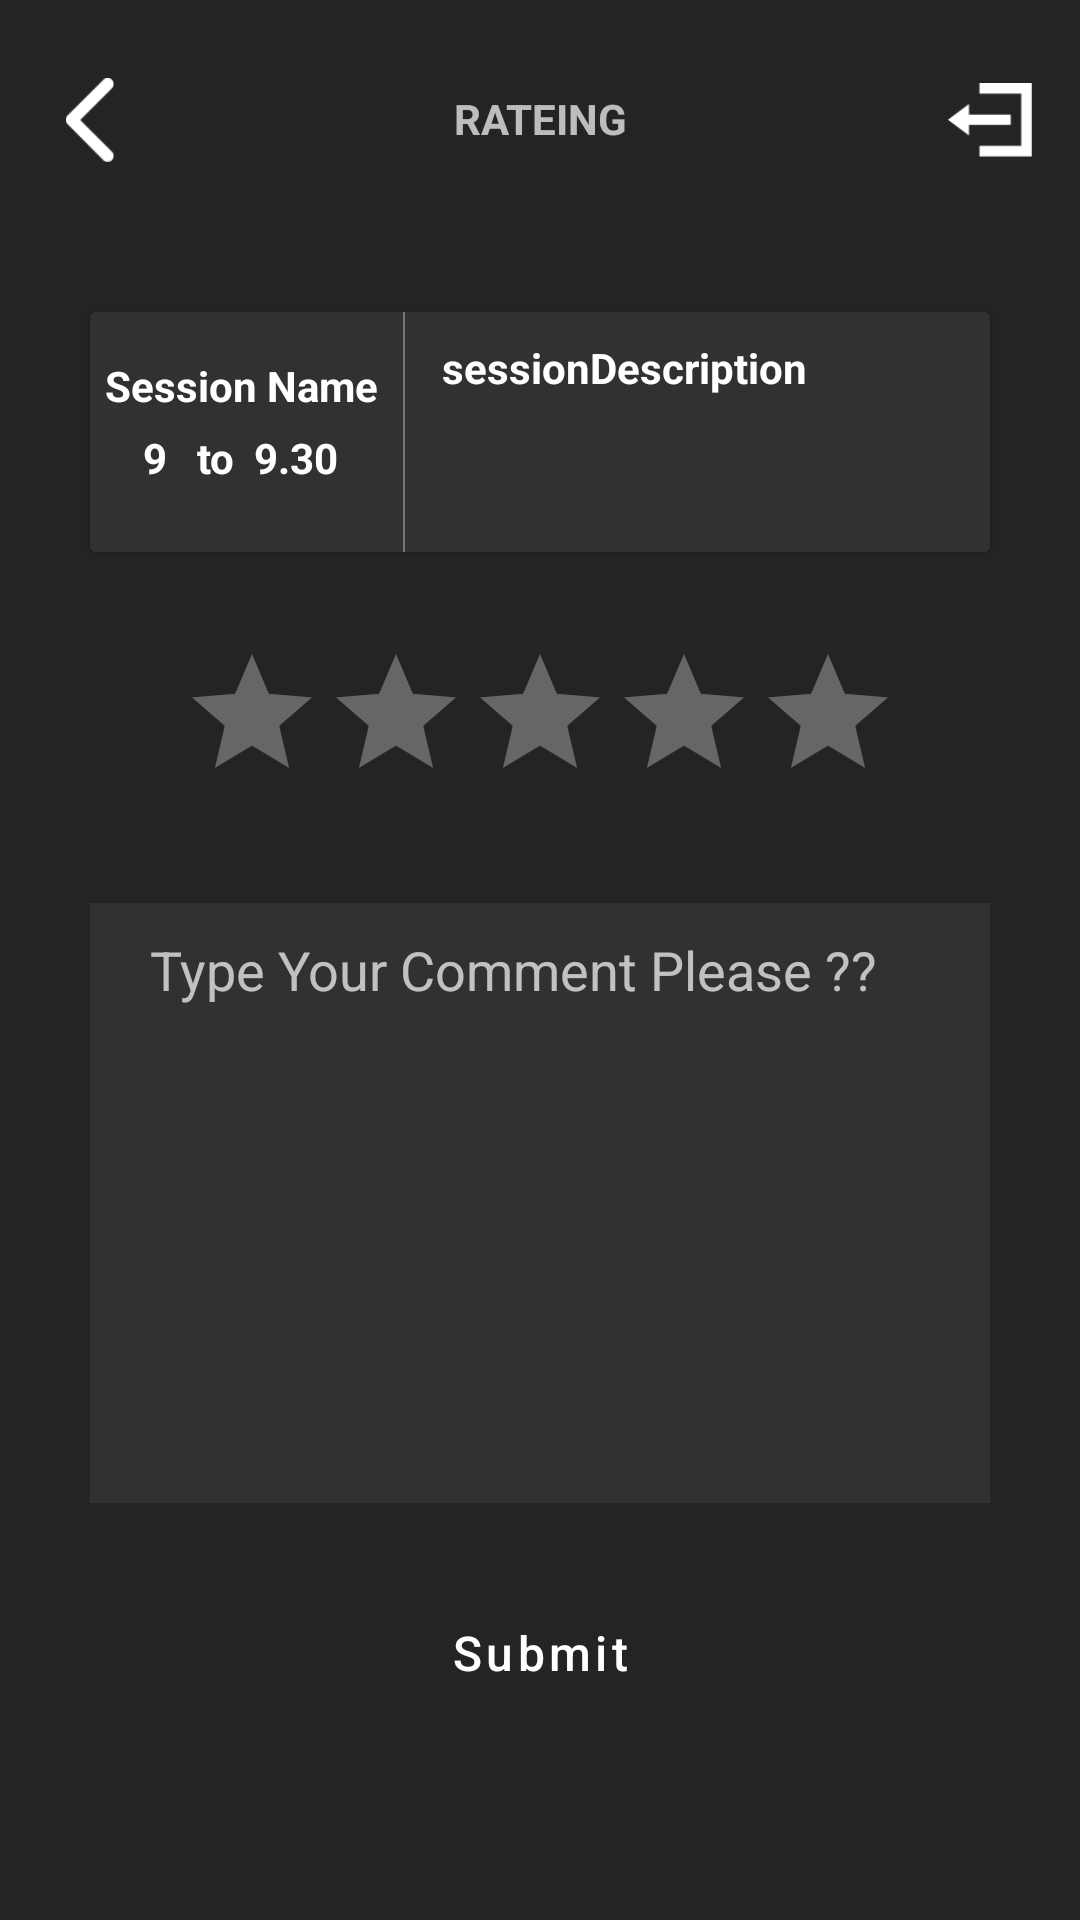

Here is an Android app screen rendered from its layout file. Give the layout XML and the strings, colors and styles it references.
<!-- AndroidManifest.xml: application theme AppTheme -->
<!-- res/layout/rating_fragment.xml -->
<?xml version="1.0" encoding="utf-8"?>
<androidx.constraintlayout.widget.ConstraintLayout xmlns:android="http://schemas.android.com/apk/res/android"
    xmlns:app="http://schemas.android.com/apk/res-auto"
    android:layout_width="match_parent"
    android:layout_height="match_parent"
    android:background="@color/dark_color2">

    <androidx.constraintlayout.widget.ConstraintLayout
        android:id="@+id/header"
        android:layout_width="match_parent"
        android:layout_height="wrap_content"
        android:layout_marginTop="@dimen/space_10"
        android:layout_marginBottom="30dp"
        android:background="@color/dark_color2"
        app:layout_constraintEnd_toEndOf="parent"
        app:layout_constraintStart_toStartOf="parent"
        app:layout_constraintTop_toTopOf="parent">

        <TextView
            android:layout_width="match_parent"
            android:layout_height="wrap_content"
            android:layout_marginTop="@dimen/space_20"
            android:gravity="center"
            android:text="RATEING"
            android:textStyle="bold"
            app:layout_constraintEnd_toEndOf="parent"
            app:layout_constraintTop_toTopOf="parent">

        </TextView>


        <androidx.appcompat.widget.AppCompatImageView
            android:id="@+id/logOutButton"
            android:layout_width="@dimen/space_28"
            android:layout_height="@dimen/space_28"
            android:layout_marginTop="16dp"
            android:layout_marginEnd="16dp"
            android:text="LogOut"
            android:textColor="@color/black"
            app:layout_constraintEnd_toEndOf="parent"
            app:layout_constraintTop_toTopOf="parent"
            app:srcCompat="@mipmap/logout_icon" />

        <androidx.appcompat.widget.AppCompatImageView
            android:id="@+id/backButton"
            android:layout_width="@dimen/space_28"
            android:layout_height="@dimen/space_28"
            android:layout_marginStart="16dp"
            android:layout_marginTop="16dp"
            android:text="LogOut"
            android:textColor="@color/black"
            app:layout_constraintStart_toStartOf="parent"
            app:layout_constraintTop_toTopOf="parent"
            app:srcCompat="@mipmap/back_icon" />
    </androidx.constraintlayout.widget.ConstraintLayout>


    <androidx.cardview.widget.CardView
        android:id="@+id/credentials_card"
        android:layout_width="match_parent"
        android:layout_height="80dp"
        android:layout_marginLeft="30dp"
        android:layout_marginTop="50dp"
        android:layout_marginRight="30dp"
        android:layout_marginBottom="30dp"
        app:layout_constraintEnd_toEndOf="parent"
        app:layout_constraintStart_toStartOf="parent"
        app:layout_constraintTop_toBottomOf="@+id/header">

        <LinearLayout
            android:layout_width="match_parent"
            android:layout_height="match_parent"
            android:background="@color/dark_color1"
            android:orientation="horizontal">

            <LinearLayout
                android:layout_width="wrap_content"
                android:layout_height="match_parent"
                android:layout_margin="@dimen/space_5"
                android:orientation="vertical">

                <TextView
                    android:id="@+id/sessionName"
                    android:layout_width="wrap_content"
                    android:layout_height="wrap_content"
                    android:layout_gravity="center"
                    android:layout_marginTop="@dimen/space_10"
                    android:text="Session Name "
                    android:textColor="@color/white"
                    android:textStyle="bold" />

                <TextView
                    android:id="@+id/sessionDate"
                    android:layout_width="wrap_content"
                    android:layout_height="wrap_content"
                    android:layout_gravity="center"
                    android:layout_marginTop="@dimen/space_5"
                    android:text="9   to  9.30 "
                    android:textColor="@color/white"
                    android:textStyle="bold" />
            </LinearLayout>

            <View
                android:layout_width="0.5dp"
                android:layout_height="80dp"
                android:background="@color/not_black" />


            <LinearLayout
                android:layout_width="match_parent"
                android:layout_height="match_parent"
                android:layout_margin="@dimen/space_5"
                android:orientation="vertical">

                <TextView
                    android:id="@+id/session_descriptoion"
                    android:layout_width="match_parent"
                    android:layout_height="wrap_content"
                    android:layout_gravity="center"
                    android:layout_marginStart="@dimen/space_5"
                    android:layout_marginTop="@dimen/space_4"
                    android:layout_marginBottom="@dimen/space_10"
                    android:text="sessionDescription "
                    android:textColor="@color/white"
                    android:textStyle="bold" />

                <View
                    android:layout_width="match_parent"
                    android:layout_height="0.5dp"
                    android:background="@color/not_black"
                    android:visibility="gone" />

                <TextView
                    android:layout_width="match_parent"
                    android:layout_height="wrap_content"
                    android:layout_marginTop="@dimen/space_10"
                    android:text="Description "
                    android:textColor="@color/white"
                    android:textStyle="bold"
                    android:visibility="gone" />


            </LinearLayout>
        </LinearLayout>
    </androidx.cardview.widget.CardView>

    <RatingBar
        android:id="@+id/ratingBar"
        android:layout_width="wrap_content"
        android:layout_height="wrap_content"
        android:layout_marginTop="30dp"
        android:theme="@style/AppThemeRatingBar"
        app:layout_constraintEnd_toEndOf="parent"
        app:layout_constraintStart_toStartOf="parent"
        app:layout_constraintTop_toBottomOf="@+id/credentials_card" />


    <EditText
        android:id="@+id/comment_layout"
        android:layout_width="match_parent"
        android:layout_height="200dp"
        android:layout_margin="30dp"
        android:background="@drawable/comment_layout"
        android:ems="10"
        android:gravity="left"
        android:hint="Type Your Comment Please ??"
        android:inputType="textPersonName"
        app:layout_constraintLeft_toLeftOf="parent"
        app:layout_constraintRight_toRightOf="parent"
        app:layout_constraintTop_toBottomOf="@+id/ratingBar" />

    <com.google.android.material.button.MaterialButton
        android:id="@+id/submitRateButton"
        style="@style/Widget.MaterialComponents.Button.OutlinedButton"
        android:layout_width="match_parent"
        android:layout_height="60dp"
        android:layout_margin="20dp"
        android:background="@color/black"
        android:backgroundTint="@color/black"
        android:text="Submit"
        android:textColor="@color/white"
        app:cornerRadius="@dimen/space_20"
        app:layout_constraintHorizontal_bias="0.0"
        app:layout_constraintLeft_toLeftOf="parent"
        app:layout_constraintRight_toRightOf="parent"
        app:layout_constraintTop_toBottomOf="@+id/comment_layout"
        app:strokeWidth="1.5dp" />

    <ProgressBar
        android:id="@+id/ratingProgressBar"
        style="?android:attr/progressBarStyle"
        android:layout_width="wrap_content"
        android:layout_height="wrap_content"
        android:indeterminate="true"
        android:indeterminateTint="@color/white"
        android:indeterminateTintMode="src_atop"
        android:visibility="gone"
        app:layout_constraintLeft_toLeftOf="parent"
        app:layout_constraintRight_toRightOf="parent"
        app:layout_constraintTop_toBottomOf="@+id/submitRateButton" />

</androidx.constraintlayout.widget.ConstraintLayout>
<!-- resources referenced by this layout -->
<resources>
  <color name="black">#000000</color>
  <color name="dark_color1">#313131</color>
  <color name="dark_color2">#242424</color>
  <color name="not_black">#bf8f8e8e</color>
  <color name="white">#FFFFFF</color>
  <dimen name="space_10">10dp</dimen>
  <dimen name="space_20">20dp</dimen>
  <dimen name="space_28">28dp</dimen>
  <dimen name="space_4">4dp</dimen>
  <dimen name="space_5">5dp</dimen>
  <!-- drawable comment_layout (drawable) -->
  <?xml version="1.0" encoding="utf-8"?>
  <shape xmlns:android="http://schemas.android.com/apk/res/android">
      <solid android:color="@color/dark_color1" />
      <padding
          android:bottom="10dp"
          android:left="20dp"
          android:right="10dp"
          android:top="10dp" />
  </shape>
  <!-- mipmap back_icon: png bitmap (mipmap-xhdpi, 588 bytes) -->
  <!-- mipmap logout_icon: png bitmap (mipmap-hdpi, 400 bytes) -->
  <style name="AppThemeRatingBar" parent="Theme.AppCompat">
          <item name="colorAccent">@color/yellow</item>
          <item name="android:colorControlNormal">@color/white</item>
      </style>
  <style name="AppTheme" parent="Theme.MaterialComponents.NoActionBar">
          <item name="android:windowDisablePreview">true</item>
          <item name="android:windowBackground">@null</item>
          <item name="colorPrimary">@color/colorPrimary</item>
          <item name="colorPrimaryDark">@color/colorPrimaryDark</item>
          <item name="materialButtonStyle">@style/primaryButtonStyle</item>
          <item name="colorAccent">@color/colorAccent</item>
          <item name="textInputStyle">@style/primaryTextInputStyle</item>
      </style>
  <color name="yellow">#fdb812</color>
  <color name="colorPrimary">#dcffffff</color>
  <color name="colorPrimaryDark">#242424</color>
  <style name="primaryButtonStyle" parent="Widget.MaterialComponents.Button">
          <item name="android:textSize">@dimen/large_text</item>
          <item name="android:textAllCaps">false</item>
          <item name="android:textColor">@color/colorPrimary</item>
          <item name="android:paddingTop">@dimen/space_15</item>
          <item name="android:paddingBottom">@dimen/space_15</item>
          <item name="cornerRadius">@dimen/space_5</item>
          <item name="backgroundTint">@color/colorAccent</item>
          <item name="android:background">?attr/selectableItemBackgroundBorderless</item>
          <item name="android:minHeight">0dp</item>
          <item name="android:minWidth">0dp</item>
      </style>
  <color name="colorAccent">#dcffffff</color>
  <style name="primaryTextInputStyle" parent="Widget.MaterialComponents.TextInputLayout.FilledBox">
          <item name="errorTextAppearance">@style/error_text_style</item>
      </style>
  <dimen name="large_text">16sp</dimen>
  <dimen name="space_15">15dp</dimen>
  <style name="error_text_style">
          <item name="android:textColor">@android:color/holo_red_dark</item>
      </style>
</resources>
